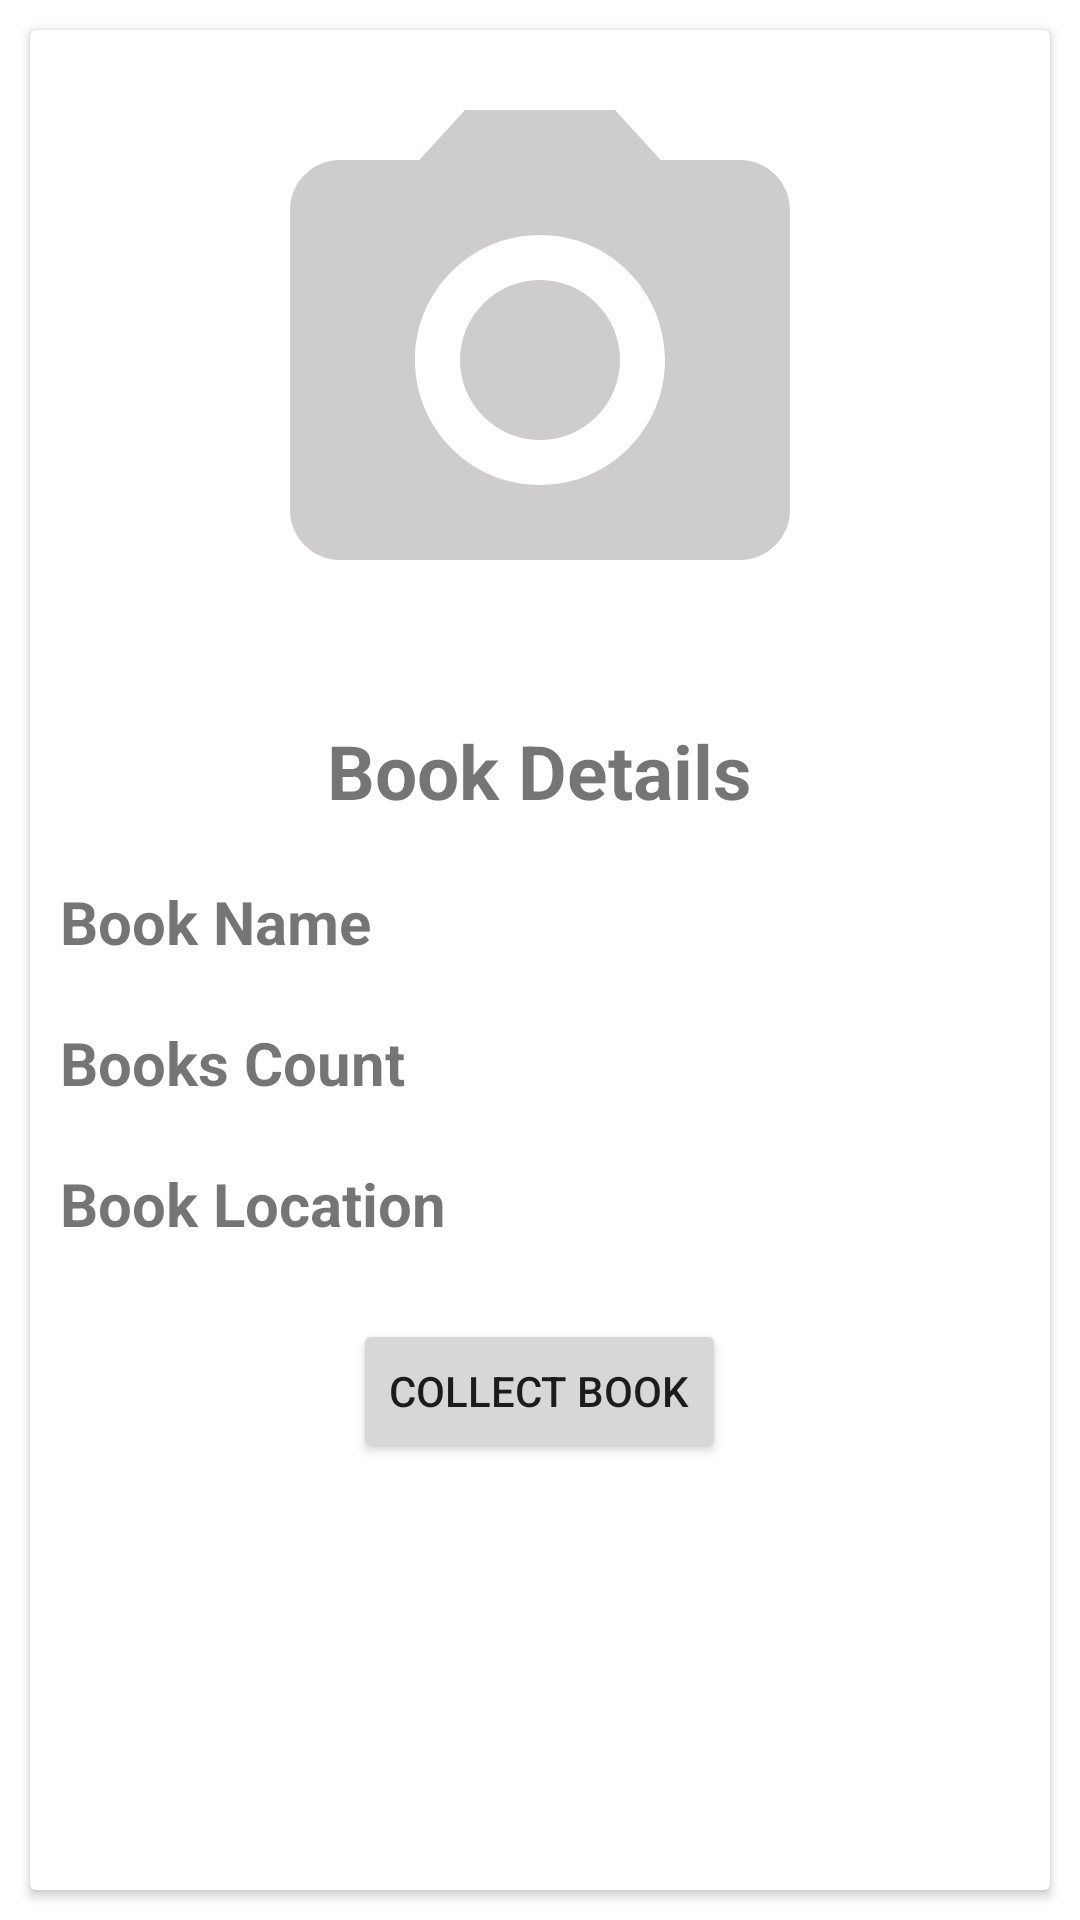

Android layout source for this screen:
<!-- AndroidManifest.xml: application theme Theme.LibraryManagement -->
<!-- res/layout/single_book_layout.xml -->
<?xml version="1.0" encoding="utf-8"?>
<LinearLayout xmlns:android="http://schemas.android.com/apk/res/android"
    android:layout_width="match_parent"
    android:layout_height="wrap_content"
    android:orientation="vertical">

    <androidx.cardview.widget.CardView
        android:layout_width="match_parent"
        android:layout_height="match_parent"
        android:layout_margin="10dp"
        android:padding="10dp">

        <LinearLayout
            android:layout_width="match_parent"
            android:layout_height="match_parent"
            android:orientation="vertical">


            <ImageView
                android:id="@+id/BookImage"
                android:layout_width="match_parent"
                android:layout_height="200dp"
                android:layout_margin="10dp"
                android:src="@drawable/image_placeholder_icon" />


            <TextView
                android:layout_width="wrap_content"
                android:layout_height="wrap_content"
                android:layout_gravity="center"
                android:layout_margin="10dp"
                android:text="Book Details"
                android:textSize="25dp"
                android:textStyle="bold" />


            <TextView
                android:id="@+id/BookNameTxt"
                android:layout_width="wrap_content"
                android:layout_height="wrap_content"
                android:layout_margin="10dp"
                android:text="Book Name"
                android:textSize="20dp"
                android:textStyle="bold" />


            <TextView
                android:id="@+id/BooksCountTxt"
                android:layout_width="wrap_content"
                android:layout_height="wrap_content"
                android:layout_margin="10dp"
                android:text="Books Count"
                android:textSize="20dp"
                android:textStyle="bold" />


            <TextView
                android:id="@+id/BooksLocationTxt"
                android:layout_width="wrap_content"
                android:layout_height="wrap_content"
                android:layout_margin="10dp"
                android:text="Book Location"
                android:textSize="20dp"
                android:textStyle="bold" />


            <Button
                android:id="@+id/CollectBookBtn"
                android:layout_width="wrap_content"
                android:layout_height="wrap_content"
                android:layout_gravity="center"
                android:layout_margin="15dp"
                android:text="Collect Book" />


        </LinearLayout>
    </androidx.cardview.widget.CardView>


</LinearLayout>
<!-- resources referenced by this layout -->
<resources>
  <!-- drawable image_placeholder_icon (drawable) -->
  <vector android:height="24dp" android:tint="#CFCCCC"
      android:viewportHeight="24" android:viewportWidth="24"
      android:width="24dp" xmlns:android="http://schemas.android.com/apk/res/android">
      <path android:fillColor="@android:color/white" android:pathData="M12,12m-3.2,0a3.2,3.2 0,1 1,6.4 0a3.2,3.2 0,1 1,-6.4 0"/>
      <path android:fillColor="@android:color/white" android:pathData="M9,2L7.17,4L4,4c-1.1,0 -2,0.9 -2,2v12c0,1.1 0.9,2 2,2h16c1.1,0 2,-0.9 2,-2L22,6c0,-1.1 -0.9,-2 -2,-2h-3.17L15,2L9,2zM12,17c-2.76,0 -5,-2.24 -5,-5s2.24,-5 5,-5 5,2.24 5,5 -2.24,5 -5,5z"/>
  </vector>
  <style name="Theme.LibraryManagement" parent="Theme.MaterialComponents.Light.NoActionBar">
          
          <item name="colorPrimary">@color/purple_500</item>
          <item name="colorPrimaryVariant">@color/purple_700</item>
          <item name="colorOnPrimary">@color/white</item>
          
          <item name="colorSecondary">@color/teal_200</item>
          <item name="colorSecondaryVariant">@color/teal_700</item>
          <item name="colorOnSecondary">@color/black</item>
          
          <item name="android:statusBarColor" tools:targetApi="l">?attr/colorPrimaryVariant</item>
          
      </style>
  <color name="purple_500">#FF6200EE</color>
  <color name="purple_700">#FF3700B3</color>
  <color name="white">#FFFFFFFF</color>
  <color name="teal_200">#FF03DAC5</color>
  <color name="teal_700">#FF018786</color>
  <color name="black">#FF000000</color>
</resources>
